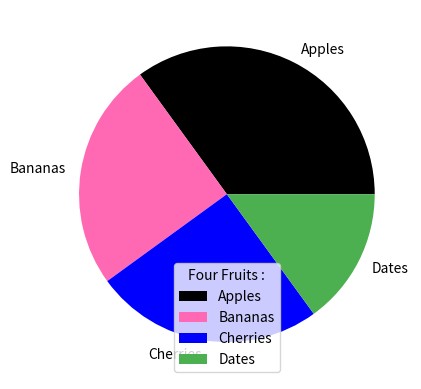

Reproduce this figure in Python.
import matplotlib.pyplot as plt
import numpy as np

y = np.array([35, 25, 25, 15])
mylabels = ["Apples", "Bananas", "Cherries", "Dates"]
mycolors = ["black", "hotpink", "b", "#4CAF50"]

plt.pie(y, labels = mylabels, colors = mycolors)
plt.legend(title="Four Fruits :")
plt.show()